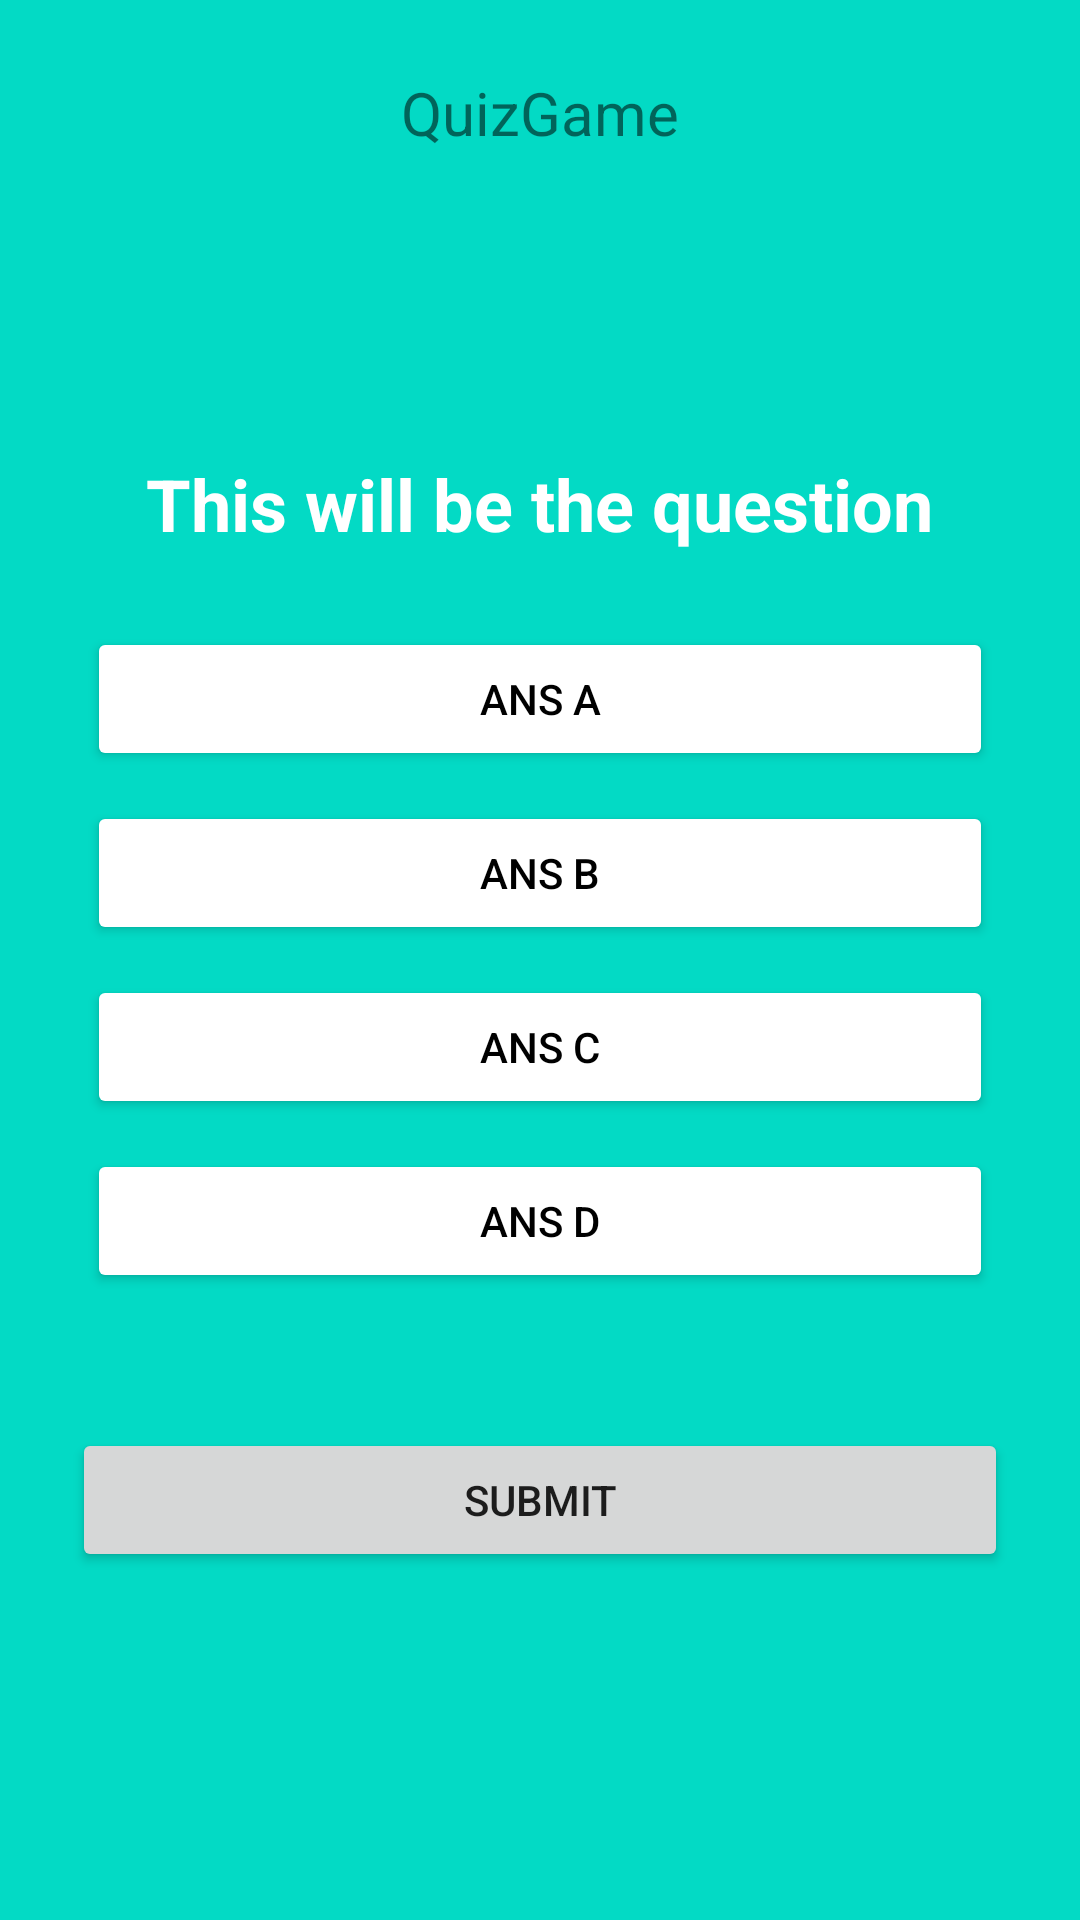

Android layout source for this screen:
<!-- AndroidManifest.xml: application theme Theme.QuizGameAndroid -->
<!-- res/layout/activity_question.xml -->
<?xml version="1.0" encoding="utf-8"?>
<RelativeLayout xmlns:android="http://schemas.android.com/apk/res/android"
    xmlns:tools="http://schemas.android.com/tools"
    android:layout_width="match_parent"
    android:layout_height="match_parent"
    android:background="@color/teal_200"
    android:padding="24dp"
    tools:context=".controller.MainActivity">

    <TextView
        android:layout_width="wrap_content"
        android:layout_height="wrap_content"
        android:id="@+id/total_question"
        android:text="QuizGame"
        android:layout_centerHorizontal="true"
        android:textSize="20dp"/>

    <TextView
        android:layout_width="wrap_content"
        android:layout_height="wrap_content"
        android:id="@+id/question"
        android:textStyle="bold"
        android:text="This will be the question"
        android:textColor="@color/white"
        android:textSize="24dp"
        android:textAlignment="center"
        android:layout_centerHorizontal="true"
        android:layout_margin="20dp"
        android:layout_above="@id/choices_layout"/>

    <LinearLayout
        android:layout_width="match_parent"
        android:layout_height="wrap_content"
        android:id="@+id/choices_layout"
        android:layout_centerInParent="true"
        android:orientation="vertical">
        
        <Button
            android:layout_width="match_parent"
            android:layout_height="wrap_content"
            android:id="@+id/ans_A"
            android:layout_margin="5dp"
            android:backgroundTint="@color/white"
            android:text="Ans A"
            android:textColor="@color/black"/>

        <Button
            android:layout_width="match_parent"
            android:layout_height="wrap_content"
            android:id="@+id/ans_B"
            android:layout_margin="5dp"
            android:backgroundTint="@color/white"
            android:text="Ans B"
            android:textColor="@color/black"/>

        <Button
            android:layout_width="match_parent"
            android:layout_height="wrap_content"
            android:id="@+id/ans_C"
            android:layout_margin="5dp"
            android:backgroundTint="@color/white"
            android:text="Ans C"
            android:textColor="@color/black"/>

        <Button
            android:layout_width="match_parent"
            android:layout_height="wrap_content"
            android:id="@+id/ans_D"
            android:layout_margin="5dp"
            android:backgroundTint="@color/white"
            android:text="Ans D"
            android:textColor="@color/black"/>

    </LinearLayout>

    <Button
        android:layout_width="match_parent"
        android:layout_height="wrap_content"
        android:id="@+id/submit_btn"
        android:text="Submit"
        android:layout_below="@+id/choices_layout"
        android:layout_marginTop="40dp"/>

</RelativeLayout>
<!-- resources referenced by this layout -->
<resources>
  <style name="Theme.QuizGameAndroid" parent="Theme.MaterialComponents.DayNight.DarkActionBar">
          
          <item name="colorPrimary">@color/purple_500</item>
          <item name="colorPrimaryVariant">@color/purple_700</item>
          <item name="colorOnPrimary">@color/white</item>
          
          <item name="colorSecondary">@color/teal_200</item>
          <item name="colorSecondaryVariant">@color/teal_700</item>
          <item name="colorOnSecondary">@color/black</item>
          
          <item name="android:statusBarColor">?attr/colorPrimaryVariant</item>
          
      </style>
  <!-- not gathered from this repository: default colours our renderer supplied (Android Studio template values) -->
  <color name="purple_500">#FF6200EE</color>
  <color name="purple_700">#FF3700B3</color>
  <color name="teal_200">#FF03DAC5</color>
  <color name="teal_700">#FF018786</color>
  <color name="black">#FF000000</color>
  <color name="white">#FFFFFFFF</color>
</resources>
